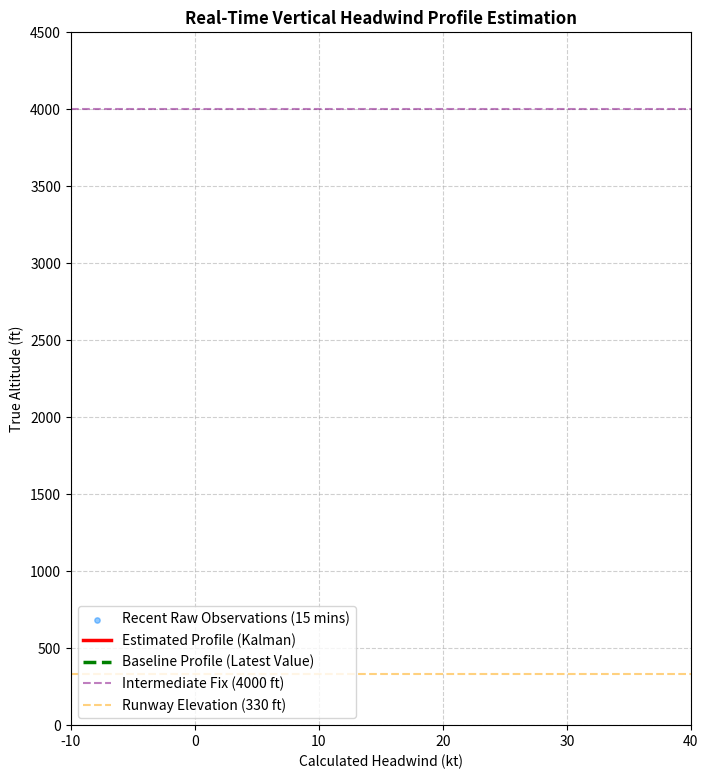

This figure's Python source: (Note: this script raises an exception after producing the figure.)
import csv
import math
import re
import os
import numpy as np
import matplotlib.pyplot as plt

# ==========================================
# THESIS CONSTANTS
# ==========================================
X_THR = -433.76  
Y_THR = 277.06   
M_PARA_NM = 1852.0  
FT_PARA_M = 0.3048
P_ISA = 1013.25      
T_ISA = 288.15       
LAMBDA_ISA = -0.0065 
R_GAS = 287.05287    
G0 = 9.80665         

# ==========================================
# MODELO 1: FILTRO DE KALMAN
# ==========================================
class FiltroKalman:
    """
    Filtro de Kalman Linear 1D para o Perfil Vertical de Vento.
    Agora inclui a capacidade de parametrizar a variância instrumental base (R0_val).
    """
    def __init__(self, R0_val=34.0, P0_val=1156.0, Kw=0.5, Q_val=0.05):
        self.bins = np.linspace(330, 4000, 37)
        self.n = len(self.bins)
        self.x = np.zeros((self.n, 1))
        self.P = np.eye(self.n) * P0_val
        self.Q = np.eye(self.n) * Q_val 
        self.R0 = R0_val 
        self.Kw = Kw
        
    def predict(self):
        # Forecast Step: Adição do process noise (Q) para refletir a variação temporal
        self.P = self.P + self.Q

    def estimar_vento_altitude(self, alt_true):
        # Interpolação linear para obter o vento estimado a uma determinada altitude real
        idx = np.searchsorted(self.bins, alt_true) - 1
        idx_inf = max(0, min(idx, self.n - 2))
        idx_sup = idx_inf + 1
        h_inf, h_sup = self.bins[idx_inf], self.bins[idx_sup]
        w_inf = max(0.0, min(1.0, (h_sup - alt_true) / (h_sup - h_inf)))
        w_sup = max(0.0, min(1.0, (alt_true - h_inf) / (h_sup - h_inf)))
        return (w_inf * self.x[idx_inf, 0]) + (w_sup * self.x[idx_sup, 0])

    def update(self, observacoes):
        # Analysis Step: Atualização do vetor de estados com base em novas medições
        m = len(observacoes)
        if m == 0: return
        H = np.zeros((m, self.n))
        R = np.zeros((m, m))
        y = np.zeros((m, 1))

        for i, (alt_true, vento_kt, dist_nm) in enumerate(observacoes):
            y[i, 0] = vento_kt
            idx = np.searchsorted(self.bins, alt_true) - 1
            idx_inf = max(0, min(idx, self.n - 2))
            idx_sup = idx_inf + 1
            h_inf, h_sup = self.bins[idx_inf], self.bins[idx_sup]
            
            # Cálculo dos pesos para os bins vizinhos
            w_inf = max(0.0, min(1.0, (h_sup - alt_true) / (h_sup - h_inf)))
            w_sup = max(0.0, min(1.0, (alt_true - h_inf) / (h_sup - h_inf)))
            H[i, idx_inf], H[i, idx_sup] = w_inf, w_sup
            
            # A variância do erro instrumental cresce com a distância à trajetória
            R[i, i] = self.R0 + (self.Kw * dist_nm)

        # Ganho de Kalman e atualização de matrizes
        S = np.dot(H, np.dot(self.P, H.T)) + R
        try: K = np.dot(np.dot(self.P, H.T), np.linalg.inv(S))
        except np.linalg.LinAlgError: return
        e = y - np.dot(H, self.x)
        self.x = self.x + np.dot(K, e)
        self.P = np.dot((np.eye(self.n) - np.dot(K, H)), self.P)

# ==========================================
# MODELO 2: BASELINE (Zero-Order Hold)
# ==========================================
class ModeloBaseline:
    def __init__(self):
        self.bins = np.linspace(330, 4000, 37)
        self.n = len(self.bins)
        self.x = np.zeros((self.n, 1)) 
        
    def estimar_vento_altitude(self, alt_true):
        idx = np.searchsorted(self.bins, alt_true) - 1
        idx_inf = max(0, min(idx, self.n - 2))
        idx_sup = idx_inf + 1
        h_inf, h_sup = self.bins[idx_inf], self.bins[idx_sup]
        w_inf = max(0.0, min(1.0, (h_sup - alt_true) / (h_sup - h_inf)))
        w_sup = max(0.0, min(1.0, (alt_true - h_inf) / (h_sup - h_inf)))
        return (w_inf * self.x[idx_inf, 0]) + (w_sup * self.x[idx_sup, 0])

    def update(self, observacoes):
        for alt_true, vento_kt, _ in observacoes:
            idx = (np.abs(self.bins - alt_true)).argmin()
            self.x[idx, 0] = vento_kt

# ==========================================
# PRE-PROCESSING FUNCTIONS
# ==========================================
def carregar_cronograma_metar_em_segundos(caminho_metar, dia_alvo):
    cronograma = {}
    if os.path.exists(caminho_metar):
        with open(caminho_metar, 'r', encoding='utf-8') as f:
            for linha in f:
                match = re.search(rf'\b{dia_alvo}(\d{{2}})(\d{{2}})Z\b', linha)
                if match:
                    cronograma[(int(match.group(1)) * 3600) + (int(match.group(2)) * 60)] = linha.strip()
    return dict(sorted(cronograma.items()))

def process_metar(metar_str):
    match_qnh = re.search(r'Q(\d{4})', metar_str)
    qnh = float(match_qnh.group(1)) if match_qnh else P_ISA
    match_temp = re.search(r'\b(M?\d{2})/(M?\d{2})\b', metar_str)
    temp_celsius = float(match_temp.group(1).replace('M', '-')) if match_temp else 15.0
    return qnh, temp_celsius

def convert_to_seconds(msg):
    tod_str = msg.get('tod')
    if not tod_str or str(tod_str).strip() == '':
        tod_str = msg.get('rectime', '00:00')
    partes = str(tod_str).strip().split(':')
    if len(partes) == 3: 
        return (float(partes[0]) * 3600) + (float(partes[1]) * 60) + float(partes[2])
    return float(tod_str) if len(partes) != 2 else (float(partes[0]) * 60) + float(partes[1])

def message_meets_requirements(msg, qnh_local, temp_local_celsius):
    try:
        campos = ['x', 'y', 'baroH', 'vx', 'vy', 'trkNr']
        if any(not msg.get(c) or str(msg[c]).strip() == '' for c in campos): return False, None
        
        x, y = float(msg['x']), float(msg['y'])
        baroH = float(msg['baroH'])
        vx, vy = float(msg['vx']), float(msg['vy'])
        
        # Filtro 1: Distância entre a aeronave e a cabeceira (0 a 11.3 NM)
        dist_nm = math.sqrt((x - X_THR)**2 + (y - Y_THR)**2) / M_PARA_NM
        if not (0 < dist_nm < 11.3): return False, None
            
        # Filtro 2: Bearing relativo baseado no novo true bearing da pista (22.72º) + 180º = 202.72º
        # Limites definidos considerando tolerância de ±5 graus.
        bearing = (math.degrees(math.atan2(x - X_THR, y - Y_THR)) + 360) % 360
        if not (197.72 <= bearing <= 207.72): return False, None

        # Filtro 3: Limites de altitude (330 a 4000 ft MSL)
        p = P_ISA * (1 + (LAMBDA_ISA * (baroH * 100 * FT_PARA_M)) / T_ISA) ** (-G0 / (LAMBDA_ISA * R_GAS))
        h_real = ((temp_local_celsius + 273.15) / LAMBDA_ISA) * ((p / qnh_local) ** (-(LAMBDA_ISA * R_GAS) / G0) - 1) / FT_PARA_M
        if not (330 < h_real < 4000): return False, None

        # Filtro 4: Track Angle limitante baseado no novo bearing da pista (22.72º ± 5º)
        chi_g = (math.degrees(math.atan2(vx, vy)) + 360) % 360
        if not (17.72 <= chi_g <= 27.72): return False, None

        # Cálculo da distância projetada no eixo da pista ajustado ao novo rumo (202.72º)
        dist_proj_nm = ((x - X_THR) * math.sin(math.radians(202.72)) + (y - Y_THR) * math.cos(math.radians(202.72))) / M_PARA_NM
        return True, {'altitude': h_real, 'distancia_proj': dist_proj_nm}
    except ValueError:
        return False, None

def calcular_vento_local(msg, temp_local_celsius):
    try:
        if not msg.get('iar') or str(msg['iar']).strip() == '': return None
        iar_kt, vx, vy, baroH = float(msg['iar']), float(msg['vx']), float(msg['vy']), float(msg['baroH'])
        vg_kt = math.sqrt(vx**2 + vy**2) * (3600 / M_PARA_NM) 
        p_pa = (P_ISA * 100) * (1 + (LAMBDA_ISA * (baroH * 100 * FT_PARA_M)) / T_ISA) ** (-G0 / (LAMBDA_ISA * R_GAS))
        rho_local = p_pa / (R_GAS * (temp_local_celsius + 273.15))
        return (iar_kt * math.sqrt((P_ISA * 100 / (R_GAS * T_ISA)) / rho_local)) - vg_kt
    except ValueError: return None

def formatar_tempo(segundos_absolutos):
    horas = int(segundos_absolutos // 3600)
    minutos = int((segundos_absolutos % 3600) // 60)
    segundos = int(segundos_absolutos % 60)
    return f"{horas:02d}:{minutos:02d}:{segundos:02d}"

# ==========================================
# MAIN SIMULATION & EVALUATION
# ==========================================
def run_and_visualise(caminho_csv, caminho_metar, dia_alvo, Kw_val, Q_val, R0_val):
    print(f"A iniciar simulação comparativa (Kw = {Kw_val} | Q = {Q_val} | R0 = {R0_val})...")
    
    cronograma_metar = carregar_cronograma_metar_em_segundos(caminho_metar, dia_alvo)
    tempos_metar = list(cronograma_metar.keys())
    qnh_atual, temp_atual = process_metar(cronograma_metar[tempos_metar[0]]) if tempos_metar else (P_ISA, 15.0)
    indice_proximo_metar = 1 if len(tempos_metar) > 1 else 0

    kf = FiltroKalman(R0_val=R0_val, Kw=Kw_val, Q_val=Q_val)
    baseline = ModeloBaseline()
    
    historico_t = []
    observacoes_recentes = [] 
    historico_perfis_kf = []
    historico_perfis_base = []
    erros_kf = []
    erros_base = []
    total_pontos = 0

    alvos_horas = [1, 2, 3, 4]
    snapshots_data = {h: {'kf': None, 'base': None, 'obs_alt': [], 'obs_wind': []} for h in alvos_horas}

    plt.ion()
    fig_live, ax_live = plt.subplots(figsize=(8, 9))
    fig_live.canvas.manager.set_window_title('Real-Time Model Comparison')
    
    scatter_obs = ax_live.scatter([], [], color='dodgerblue', s=15, alpha=0.5, label='Recent Raw Observations (15 mins)')
    line_kf, = ax_live.plot([], [], color='red', linewidth=2.5, label='Estimated Profile (Kalman)')
    line_base, = ax_live.plot([], [], color='green', linestyle='--', linewidth=2.5, label='Baseline Profile (Latest Value)')
    
    ax_live.axhline(y=4000, color='purple', linestyle='--', alpha=0.5, label='Intermediate Fix (4000 ft)')
    ax_live.axhline(y=330, color='orange', linestyle='--', alpha=0.5, label='Runway Elevation (330 ft)')
    
    ax_live.set_ylim(0, 4500)
    ax_live.set_xlim(-10, 40)
    ax_live.set_title("Real-Time Vertical Headwind Profile Estimation", fontweight='bold')
    ax_live.set_xlabel("Calculated Headwind (kt)")
    ax_live.set_ylabel("True Altitude (ft)")
    ax_live.grid(True, linestyle='--', alpha=0.6)
    ax_live.legend(loc='lower left')
    
    caixa_tempo = ax_live.text(0.05, 0.95, '', transform=ax_live.transAxes, fontsize=11,
                              verticalalignment='top', 
                              bbox=dict(boxstyle='round,pad=0.5', facecolor='white', edgecolor='black', alpha=0.8))
    plt.show()

    with open(caminho_csv, mode='r', encoding='utf-8') as ficheiro:
        leitor_csv = csv.DictReader(ficheiro, delimiter=';')
        try: mensagem_em_espera = next(leitor_csv)
        except StopIteration: return

        ultimo_tempo_bruto = convert_to_seconds(mensagem_em_espera)
        t_sim = int(ultimo_tempo_bruto)
        t_start_sim = t_sim
        compensacao_tempo = 0

        while mensagem_em_espera is not None:
            observacoes_do_segundo = []
            
            while mensagem_em_espera is not None:
                t_bruto = convert_to_seconds(mensagem_em_espera)
                if t_bruto < ultimo_tempo_bruto - 60: 
                    compensacao_tempo += 3600 
                    
                ultimo_tempo_bruto = t_bruto
                t_track = t_bruto + compensacao_tempo
                
                if t_track <= t_sim:
                    valida, resultado = message_meets_requirements(mensagem_em_espera, qnh_atual, temp_atual)
                    if valida:
                        headwind_kt = calcular_vento_local(mensagem_em_espera, temp_atual)
                        if headwind_kt is not None:
                            alt_ft = resultado['altitude']
                            dist_nm = resultado['distancia_proj']
                            observacoes_do_segundo.append((alt_ft, headwind_kt, dist_nm))
                            observacoes_recentes.append((t_sim, alt_ft, headwind_kt))
                            
                            vento_pred_kf = kf.estimar_vento_altitude(alt_ft)
                            vento_pred_base = baseline.estimar_vento_altitude(alt_ft)
                            total_pontos += 1
                            
                            if total_pontos > 20:
                                erros_kf.append(vento_pred_kf - headwind_kt)
                                erros_base.append(vento_pred_base - headwind_kt)

                    try: mensagem_em_espera = next(leitor_csv)
                    except StopIteration: mensagem_em_espera = None
                else: break 

            if observacoes_do_segundo:
                kf.update(observacoes_do_segundo)
                baseline.update(observacoes_do_segundo)
            kf.predict()
            
            for h in alvos_horas:
                if t_sim == t_start_sim + (h * 3600):
                    snapshots_data[h]['kf'] = np.copy(kf.x)
                    snapshots_data[h]['base'] = np.copy(baseline.x)
                    snapshots_data[h]['obs_alt'] = [obs[1] for obs in observacoes_recentes]
                    snapshots_data[h]['obs_wind'] = [obs[2] for obs in observacoes_recentes]
            
            if t_sim % 10 == 0:
                historico_t.append(t_sim)
                historico_perfis_kf.append(np.copy(kf.x))
                historico_perfis_base.append(np.copy(baseline.x))
            
            if t_sim % 60 == 0:
                line_kf.set_data(kf.x, kf.bins)
                line_base.set_data(baseline.x, baseline.bins)
                
                observacoes_recentes = [obs for obs in observacoes_recentes if (t_sim - obs[0]) <= 900]
                if observacoes_recentes:
                    _, alts_recentes, ventos_recentes = zip(*observacoes_recentes)
                    scatter_obs.set_offsets(np.c_[ventos_recentes, alts_recentes])
                    min_wind, max_wind = min(ventos_recentes), max(ventos_recentes)
                    if min_wind < ax_live.get_xlim()[0] or max_wind > ax_live.get_xlim()[1]:
                        ax_live.set_xlim(min_wind - 5, max_wind + 5)
                
                caixa_tempo.set_text(f"Virtual Time: {formatar_tempo(t_sim)}\nMETAR Temp: {temp_atual}ºC")
                plt.pause(0.01)

            tempo_do_dia = t_sim % 86400
            if indice_proximo_metar < len(tempos_metar) and tempo_do_dia >= tempos_metar[indice_proximo_metar]:
                qnh_atual, temp_atual = process_metar(cronograma_metar[tempos_metar[indice_proximo_metar]])
                indice_proximo_metar += 1

            t_sim += 1

    plt.ioff()
    plt.close(fig_live)

    # ==========================================
    # CÁLCULO ESTATÍSTICO E PAINEL FINAL
    # ==========================================
    erros_kf_np = np.array(erros_kf)
    erros_base_np = np.array(erros_base)
    
    if len(erros_kf_np) > 0:
        rmse_kf, mae_kf = np.sqrt(np.mean(erros_kf_np**2)), np.mean(np.abs(erros_kf_np))
        rmse_base, mae_base = np.sqrt(np.mean(erros_base_np**2)), np.mean(np.abs(erros_base_np))
    else:
        rmse_kf = mae_kf = rmse_base = mae_base = 0.0

    matriz_historico_kf = np.array(historico_perfis_kf)
    matriz_historico_base = np.array(historico_perfis_base)

    media_coluna_temporal_kf = np.mean(matriz_historico_kf, axis=1).flatten()
    media_coluna_temporal_base = np.mean(matriz_historico_base, axis=1).flatten()
    
    horas_relativas = [(t - t_start_sim) / 3600 for t in historico_t]

    print("\n" + "="*60)
    print("MODEL COMPARISON EVALUATION")
    print("="*60)
    print(f"Total Valid Observations Evaluated : {len(erros_kf_np)}")
    print("------------------------------------------------------------")
    print("KALMAN FILTER:")
    print(f"  RMSE : {rmse_kf:.2f} kt")
    print(f"  MAE  : {mae_kf:.2f} kt")
    print("------------------------------------------------------------")
    print("BASELINE MODEL:")
    print(f"  RMSE : {rmse_base:.2f} kt")
    print(f"  MAE  : {mae_base:.2f} kt")
    print("="*60 + "\n")

    for h in alvos_horas:
        if snapshots_data[h]['kf'] is not None:
            fig_snap, ax_snap = plt.subplots(figsize=(7, 8))
            fig_snap.canvas.manager.set_window_title(f'Snapshot at T = {h} Hour(s)')
            
            ax_snap.plot(snapshots_data[h]['kf'], kf.bins, color='red', linewidth=2.5, label='Kalman Filter Profile')
            ax_snap.plot(snapshots_data[h]['base'], kf.bins, color='green', linestyle='--', linewidth=2.5, label='Baseline Profile')
            
            if snapshots_data[h]['obs_wind']:
                ax_snap.scatter(snapshots_data[h]['obs_wind'], snapshots_data[h]['obs_alt'], color='dodgerblue', s=20, alpha=0.6, label='Raw Observations (Last 15 mins)')
            
            ax_snap.axhline(y=4000, color='purple', linestyle='--', alpha=0.6, label='Intermediate Fix (4000 ft)')
            ax_snap.axhline(y=330, color='orange', linestyle='--', alpha=0.6, label='Runway Elevation (330 ft)')
            
            ax_snap.set_ylim(0, 4500)
            ax_snap.set_title(f"Vertical Headwind Profile Snapshot (T = {h}h)", fontweight='bold')
            ax_snap.set_xlabel("Calculated Headwind (kt)")
            ax_snap.set_ylabel("True Altitude (ft)")
            ax_snap.grid(True, linestyle='--', alpha=0.6)
            ax_snap.legend(loc='lower left')
            
            plt.show(block=False)

    fig_final, (ax1, ax2) = plt.subplots(1, 2, figsize=(15, 7))
    fig_final.canvas.manager.set_window_title('Final Model Statistics')

    ax1.plot(horas_relativas, media_coluna_temporal_kf, color='red', linewidth=2, label='Kalman Filter Column Mean')
    ax1.plot(horas_relativas, media_coluna_temporal_base, color='green', linestyle='--', linewidth=1.5, alpha=0.8, label='Baseline Column Mean')
    ax1.set_title("Temporal Evolution of the Column Mean Headwind", fontweight='bold')
    ax1.set_xlabel("Elapsed Time (hours)")
    ax1.set_ylabel("Mean Column Headwind (kt)")
    ax1.grid(True, linestyle='--', alpha=0.6)
    ax1.legend(loc='upper right')

    box_data = [erros_kf_np, erros_base_np]
    bp = ax2.boxplot(box_data, vert=True, patch_artist=True, labels=['Kalman Filter', 'Baseline Model'])
    
    colors = ['lightcoral', 'lightgreen']
    for patch, color in zip(bp['boxes'], colors):
        patch.set_facecolor(color)
        patch.set_edgecolor('black')
    for median in bp['medians']:
        median.set(color='black', linewidth=1.5)

    ax2.axhline(y=0, color='red', linestyle='--', alpha=0.7, label='Zero Error Reference')
    ax2.set_title("Residual Error Distribution Comparison", fontweight='bold')
    ax2.set_ylabel("Estimation Error (kt)")
    
    ax2.text(1, ax2.get_ylim()[0] * 0.95, f"RMSE: {rmse_kf:.2f}\nMAE: {mae_kf:.2f}", ha='center', fontsize=10, bbox=dict(facecolor='white', alpha=0.6))
    ax2.text(2, ax2.get_ylim()[0] * 0.95, f"RMSE: {rmse_base:.2f}\nMAE: {mae_base:.2f}", ha='center', fontsize=10, bbox=dict(facecolor='white', alpha=0.6))
    
    ax2.grid(True, linestyle='--', alpha=0.6)
    ax2.legend(loc='upper right')

    plt.tight_layout()
    plt.show(block=True)

if __name__ == "__main__":
    nome_do_ficheiro_csv = "dados_1julho_12h16h.csv" 
    nome_do_ficheiro_metar = "METAR_julho.txt"
    dia_alvo = "01"
    
    # AFINAÇÃO DOS PARÂMETROS
    Kw_teste = 1 
    R0_teste = 34.0  

    Q_teste = 0.03 
    
    run_and_visualise(nome_do_ficheiro_csv, nome_do_ficheiro_metar, dia_alvo, Kw_teste, Q_teste, R0_teste)
